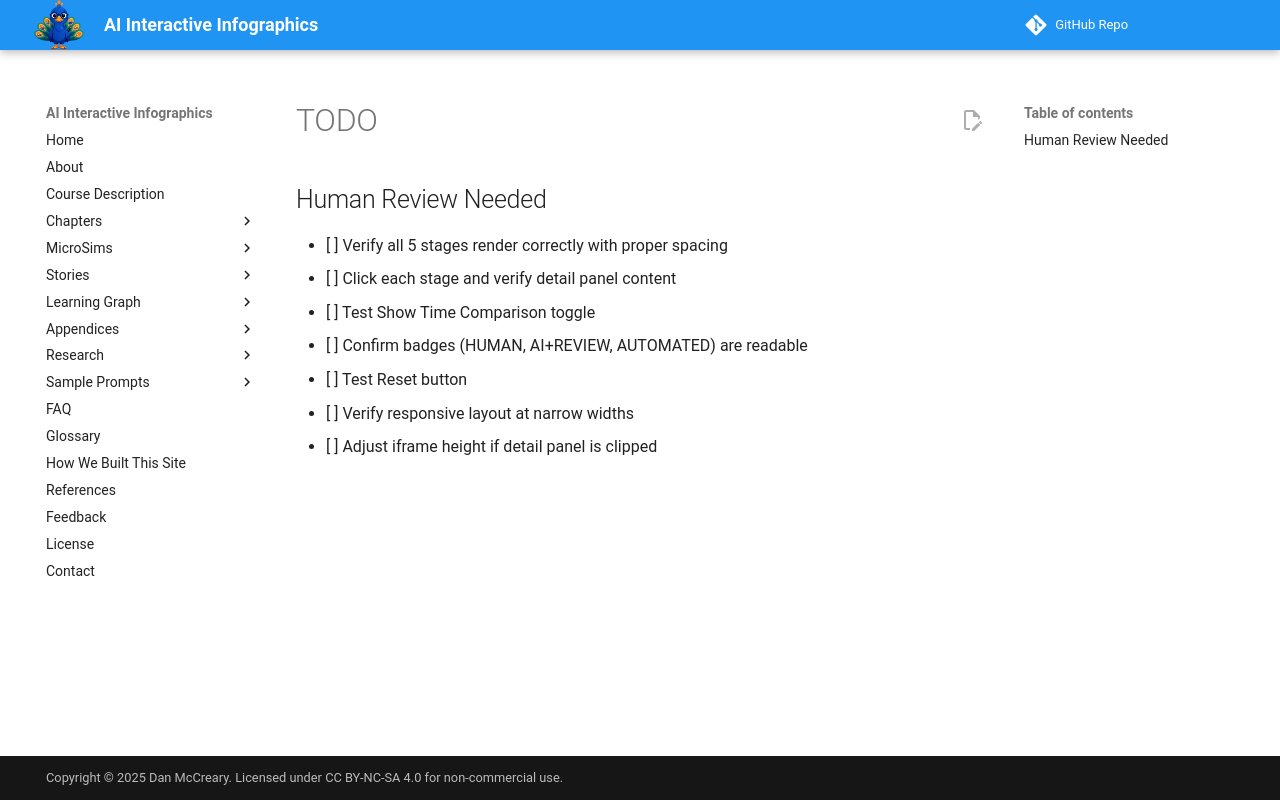

repository: dmccreary/infographics · page: sims/concept-to-microsim-workflow/TODO/index.html · generator: mkdocs

## Human Review Needed

- [ ] Verify all 5 stages render correctly with proper spacing
- [ ] Click each stage and verify detail panel content
- [ ] Test Show Time Comparison toggle
- [ ] Confirm badges (HUMAN, AI+REVIEW, AUTOMATED) are readable
- [ ] Test Reset button
- [ ] Verify responsive layout at narrow widths
- [ ] Adjust iframe height if detail panel is clipped
